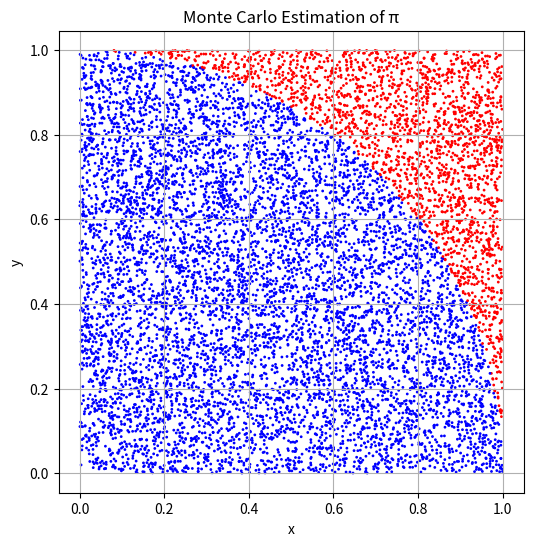

The script that saved this image:
# montecarlo_simulation.py

import random
import matplotlib.pyplot as plt

# --- Estimate Pi Using Monte Carlo ---
def estimate_pi(num_samples=10000):
    inside_circle = 0
    x_vals = []
    y_vals = []
    colors = []

    for _ in range(num_samples):
        x = random.uniform(0, 1)
        y = random.uniform(0, 1)
        distance = x**2 + y**2
        if distance <= 1:
            inside_circle += 1
            colors.append('blue')  # Inside
        else:
            colors.append('red')   # Outside
        x_vals.append(x)
        y_vals.append(y)

    pi_estimate = 4 * inside_circle / num_samples
    print(f"Estimated value of π after {num_samples} samples: {pi_estimate:.5f}")
    return pi_estimate, x_vals, y_vals, colors

# --- Plot Results ---
def plot_points(x_vals, y_vals, colors):
    plt.figure(figsize=(6,6))
    plt.scatter(x_vals, y_vals, c=colors, s=1)
    plt.title("Monte Carlo Estimation of π")
    plt.xlabel("x")
    plt.ylabel("y")
    plt.axis('equal')
    plt.grid(True)
    plt.show()

# --- Main ---
if __name__ == "__main__":
    pi, x_vals, y_vals, colors = estimate_pi(num_samples=10000)
    plot_points(x_vals, y_vals, colors)
